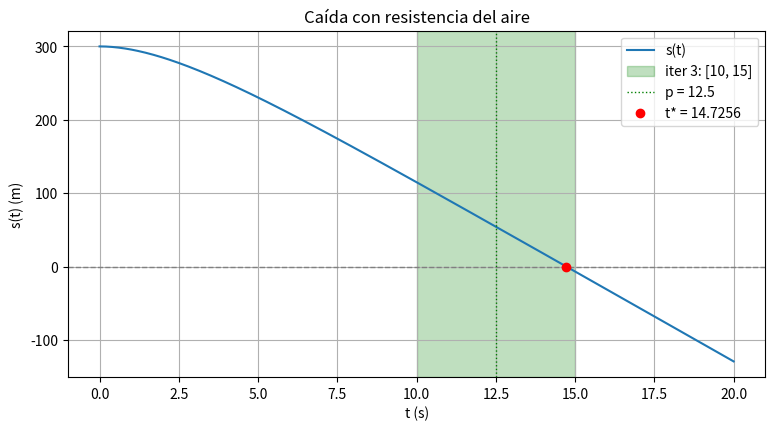

Source code (Python):
import numpy as np
import matplotlib.pyplot as plt


def biseccion(f, a, b, TOL=1e-6, N0=100):
    """Devuelve (p, historia), con historia = [(a, b, p) por iteración]."""
    FA = f(a)
    historia = []
    i = 1

    while i <= N0:
        p = (a + b) / 2
        FP = f(p)
        historia.append((a, b, p))

        if FP == 0 or (b - a) / 2 < TOL:
            return p, historia

        i += 1

        if FA * FP > 0:
            a = p
            FA = FP
        else:
            b = p

    raise RuntimeError(f"Fracaso después de {N0} iteraciones.")


g = 9.81
s0, m, k = 300.0, 0.25, 0.1


def s(t):
    return s0 - (m * g / k) * t + (m ** 2 * g / k ** 2) * (1 - np.exp(-k * t / m))


def graficar(t_star, historia, k_iteracion=None, archivo="caida.png"):
    """Dibuja s(t). Si k_iteracion no es None, resalta el intervalo [a, b]
    de esa iteración (1-based) y su punto medio p."""
    t = np.linspace(0, 20, 400)
    plt.figure(figsize=(9, 4.5))
    plt.plot(t, s(t), label="s(t)")
    plt.axhline(0, color="gray", linestyle="--", linewidth=1)
    if k_iteracion is not None:
        a, b, p = historia[k_iteracion - 1]
        plt.axvspan(a, b, color="green", alpha=0.25,
                    label=f"iter {k_iteracion}: [{a:.4g}, {b:.4g}]")
        plt.axvline(p, color="green", linestyle=":", linewidth=1,
                    label=f"p = {p:.4g}")
    plt.plot(t_star, 0, "ro", label=f"t* = {t_star:.4f}")
    plt.xlabel("t (s)")
    plt.ylabel("s(t) (m)")
    plt.title("Caída con resistencia del aire")
    plt.legend()
    plt.grid(True)
    plt.savefig(archivo, dpi=150)
    plt.show()

t_star, historia = biseccion(s, 0.0, 20.0, TOL=1e-4)
graficar(t_star, historia, k_iteracion=3)
